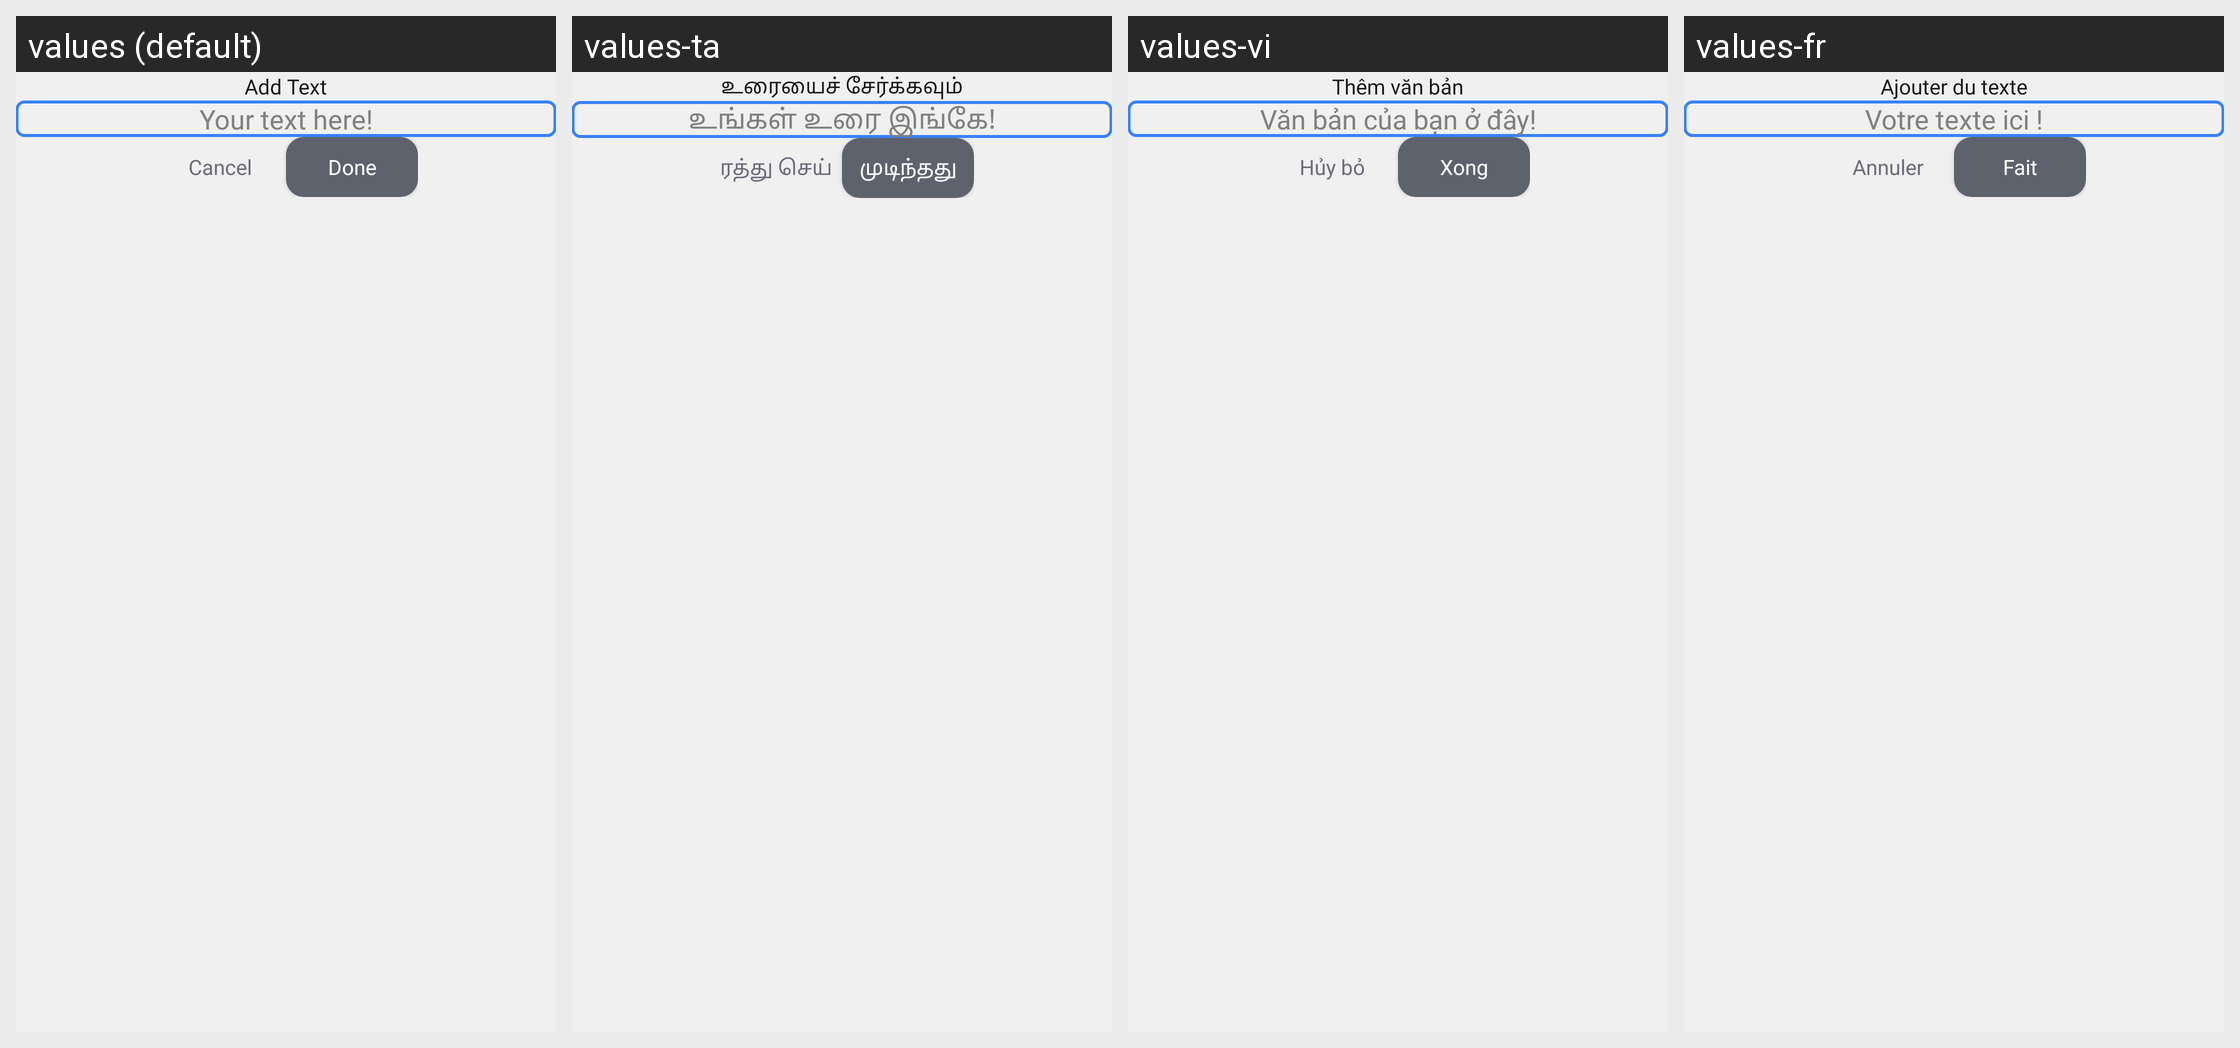

The Android screen above is rendered under several locales of the same app. Produce the string resources it draws, with the default and per-locale values.
Android screen res/layout/dialog_input_text.xml rendered under 4 locales, left to right: values (default), values-ta, values-vi, values-fr. Device: Nexus 5 (rendered at 1080×1920; each locale shown at half size, 540×960, under a caption strip naming it); theme Theme.ProCapture.
Other locales in the repository, not shown: values-ar, values-de, values-es, values-hi, values-in, values-it, values-ja, values-ko, values-pt.
Strings drawn on this screen, with the default value and each locale's value (text and hints the layout hard-codes, and strings that could not be matched under every locale, appear in the picture but are not listed):

add_text
  values: Add Text
  values-ta: உரையைச் சேர்க்கவும்
  values-vi: Thêm văn bản
  values-fr: Ajouter du texte

your_text_here
  values: Your text here!
  values-ta: உங்கள் உரை இங்கே!
  values-vi: Văn bản của bạn ở đây!
  values-fr: Votre texte ici !

cancel
  values: Cancel
  values-ta: ரத்து செய்
  values-vi: Hủy bỏ
  values-fr: Annuler

done
  values: Done
  values-ta: முடிந்தது
  values-vi: Xong
  values-fr: Fait
